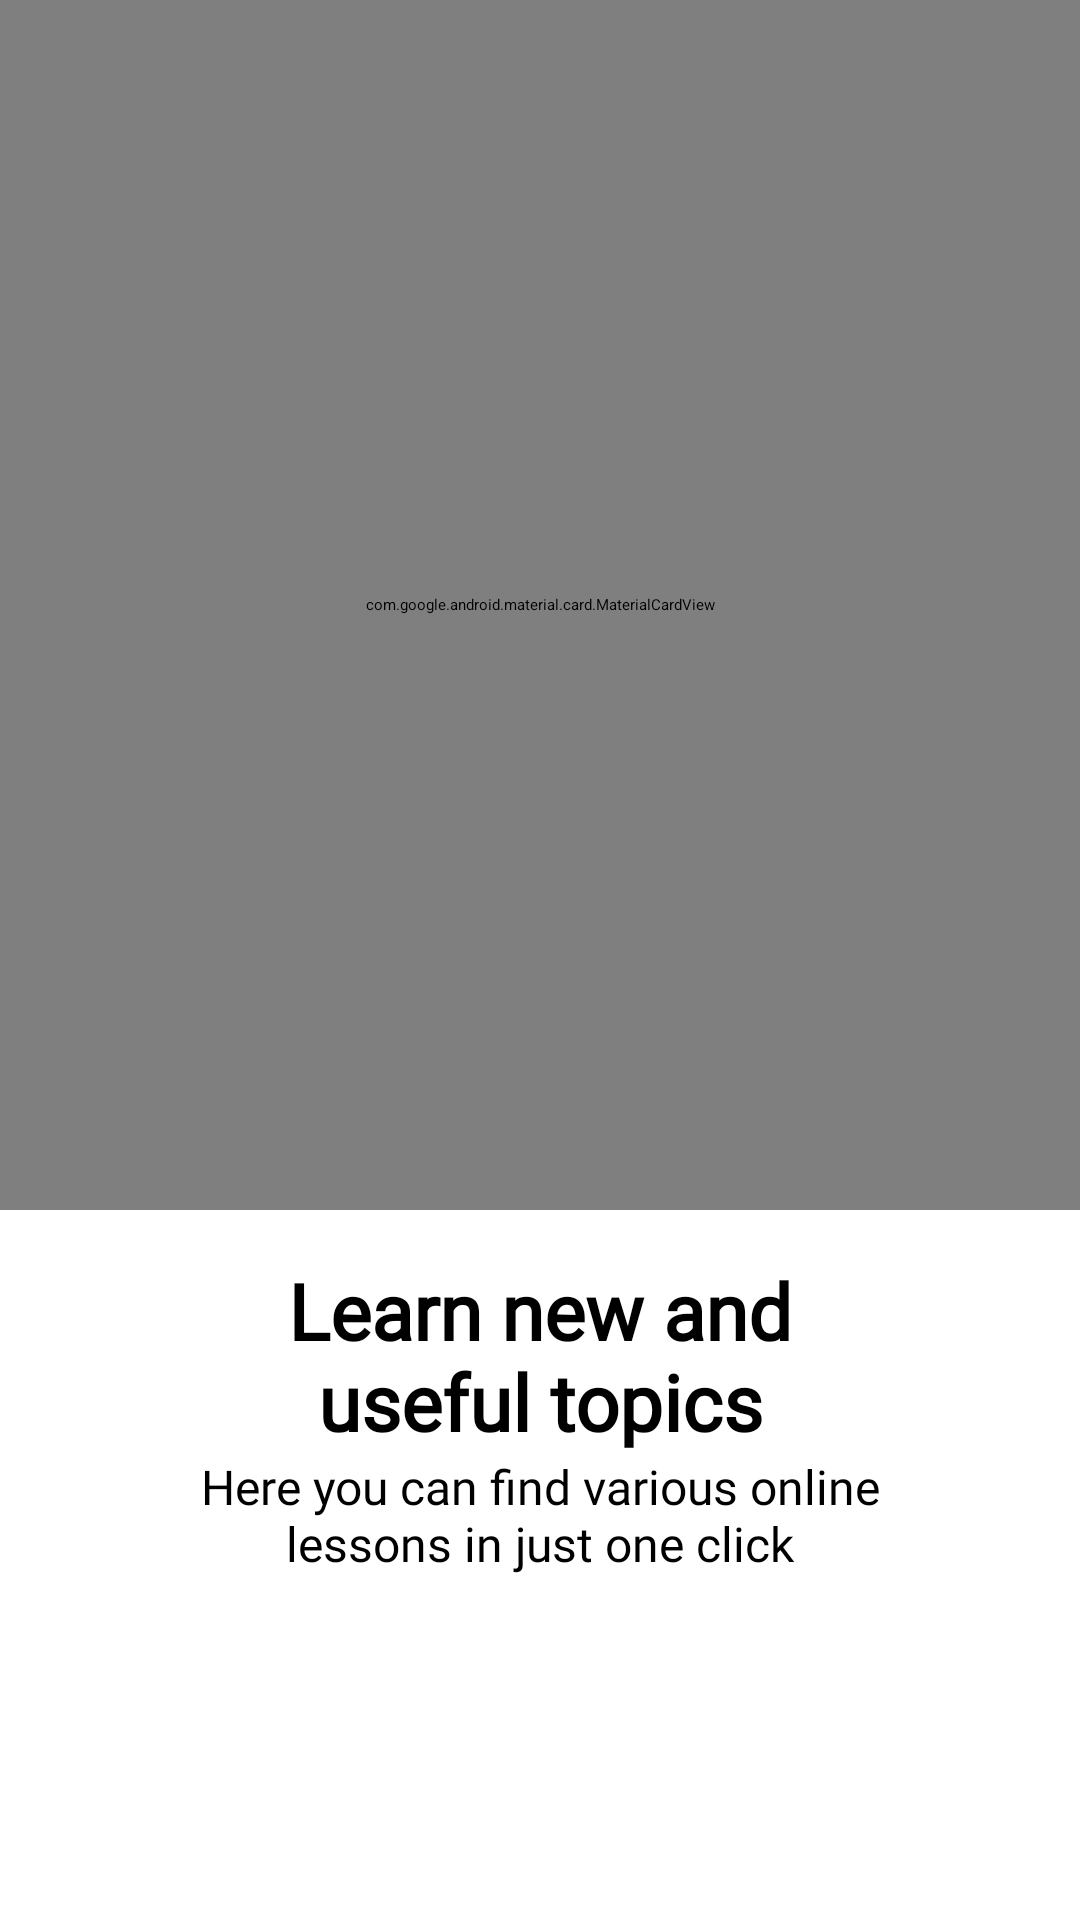

The Android layout XML behind this screen, and the referenced resources:
<!-- AndroidManifest.xml: application theme App.Starting -->
<!-- res/layout/slide_item_layout.xml -->
<?xml version="1.0" encoding="utf-8"?>
<androidx.constraintlayout.widget.ConstraintLayout xmlns:android="http://schemas.android.com/apk/res/android"
    xmlns:app="http://schemas.android.com/apk/res-auto"
    android:layout_width="match_parent"
    android:layout_height="match_parent"
    android:background="@color/white">


    <com.google.android.material.card.MaterialCardView
        android:id="@+id/cv_main"
        android:layout_width="0dp"
        android:layout_height="0dp"
        android:elevation="10dp"
        app:cardElevation="10dp"
        app:layout_constraintBottom_toTopOf="@id/guideline2"
        app:layout_constraintEnd_toEndOf="parent"
        app:layout_constraintStart_toStartOf="parent"
        app:layout_constraintTop_toTopOf="parent"
        app:strokeWidth="0dp">

        <RelativeLayout
            android:layout_width="match_parent"
            android:layout_height="match_parent">


            <ImageView
                android:id="@+id/iv_circule"
                android:layout_width="wrap_content"
                android:layout_height="wrap_content"
                android:layout_gravity="center"
                android:adjustViewBounds="true"
                android:contentDescription="@string/image"
                android:importantForAccessibility="no"
                android:scaleType="centerCrop"
                android:layout_alignParentStart="true"
                android:layout_alignParentTop="true"
                app:srcCompat="@drawable/circule1" />

            <ImageView
                android:id="@+id/iv_circule2"
                android:layout_width="wrap_content"
                android:layout_height="wrap_content"
                android:layout_gravity="center"
                android:layout_marginStart="48dp"
                android:adjustViewBounds="true"
                android:contentDescription="@string/image"
                android:importantForAccessibility="no"
                android:scaleType="centerCrop"
                android:layout_alignParentStart="true"
                android:layout_alignParentTop="true"
                app:srcCompat="@drawable/circule2" />

            <ImageView
                android:id="@+id/iv_circule3"
                android:layout_width="wrap_content"
                android:layout_height="wrap_content"
                android:layout_gravity="center"
                android:adjustViewBounds="true"
                android:contentDescription="@string/image"
                android:importantForAccessibility="no"
                android:scaleType="centerCrop"
                android:layout_alignParentEnd="true"
                android:layout_alignParentTop="true"
                app:srcCompat="@drawable/circule3" />

            <ImageView
                android:id="@+id/iv_circule4"
                android:layout_width="wrap_content"
                android:layout_height="wrap_content"
                android:layout_gravity="center"
                android:layout_marginEnd="48dp"
                android:adjustViewBounds="true"
                android:contentDescription="@string/image"
                android:importantForAccessibility="no"
                android:scaleType="centerCrop"
                android:layout_alignParentEnd="true"
                android:layout_alignParentTop="true"
                app:srcCompat="@drawable/circule4" />


            <ImageView
                android:id="@+id/iv"
                android:layout_width="62dp"
                android:layout_height="55dp"
                android:layout_gravity="center"
                android:layout_margin="64dp"
                android:adjustViewBounds="true"
                android:contentDescription="@string/image"
                android:importantForAccessibility="no"
                android:scaleType="centerCrop"
                android:visibility="gone"
                android:layout_alignParentStart="true"
                android:layout_alignParentTop="true"
                app:srcCompat="@drawable/cube2" />

            <ImageView
                android:id="@+id/iv2"
                android:layout_width="93dp"
                android:layout_height="93dp"
                android:layout_gravity="center"
                android:layout_margin="16dp"
                android:adjustViewBounds="true"
                android:contentDescription="@string/image"
                android:importantForAccessibility="no"
                android:scaleType="centerCrop"
                android:visibility="gone"
                android:layout_alignParentEnd="true"
                android:layout_alignParentBottom="true"
                app:srcCompat="@drawable/cube" />

            <ImageView
                android:id="@+id/imageSlideIcon"
                android:layout_width="330dp"
                android:layout_height="330dp"
                android:layout_centerInParent="true"
                android:layout_marginTop="36dp"
                android:adjustViewBounds="true"
                android:contentDescription="@string/image"
                android:importantForAccessibility="no"
                android:scaleType="centerCrop"
              />

        </RelativeLayout>


    </com.google.android.material.card.MaterialCardView>


    <TextView
        android:id="@+id/textTitle"
        android:layout_width="0dp"
        android:layout_height="wrap_content"
        android:layout_marginTop="16dp"
        android:fontFamily="@font/plex_bold"
        android:gravity="center"
        android:text="@string/title_text"
        android:textColor="@color/black"
        android:textSize="26sp"
        android:textStyle="bold"
        app:layout_constraintEnd_toStartOf="@+id/guideline7"
        app:layout_constraintStart_toStartOf="@+id/guideline6"
        app:layout_constraintTop_toBottomOf="@id/cv_main" />

    <TextView
        android:id="@+id/textDescription"
        android:layout_width="0dp"
        android:layout_height="wrap_content"
        android:fontFamily="@font/plex_themi"
        android:gravity="center"
        android:text="@string/description_text"
        android:textColor="@color/black"
        android:textSize="16sp"
        app:layout_constraintEnd_toStartOf="@+id/guideline7"
        app:layout_constraintStart_toStartOf="@+id/guideline6"
        app:layout_constraintTop_toBottomOf="@id/textTitle" />

    <androidx.constraintlayout.widget.Guideline
        android:id="@+id/guideline2"
        android:layout_width="wrap_content"
        android:layout_height="wrap_content"
        android:orientation="horizontal"
        app:layout_constraintGuide_percent="0.63" />

    <androidx.constraintlayout.widget.Guideline
        android:id="@+id/guideline8"
        android:layout_width="wrap_content"
        android:layout_height="wrap_content"
        android:orientation="horizontal"
        app:layout_constraintGuide_percent="0.12" />


    <androidx.constraintlayout.widget.Guideline
        android:id="@+id/guideline6"
        android:layout_width="wrap_content"
        android:layout_height="wrap_content"
        android:orientation="vertical"
        app:layout_constraintGuide_percent="0.18" />

    <androidx.constraintlayout.widget.Guideline
        android:id="@+id/guideline7"
        android:layout_width="wrap_content"
        android:layout_height="wrap_content"
        android:orientation="vertical"
        app:layout_constraintGuide_percent="0.82" />
</androidx.constraintlayout.widget.ConstraintLayout>
<!-- resources referenced by this layout -->
<resources>
  <color name="black">#FF000000</color>
  <color name="white">#FFFFFFFF</color>
  <!-- drawable circule1: png bitmap (drawable-v24, 600 bytes) -->
  <!-- drawable circule2: png bitmap (drawable-v24, 354 bytes) -->
  <!-- drawable circule3: png bitmap (drawable-v24, 666 bytes) -->
  <!-- drawable circule4: png bitmap (drawable-v24, 422 bytes) -->
  <!-- drawable cube: png bitmap (drawable-v24, 52161 bytes) -->
  <!-- drawable cube2: png bitmap (drawable-v24, 49675 bytes) -->
  <string name="description_text">Here you can find various online lessons in just one click</string>
  <string name="image">Image</string>
  <string name="title_text">Learn new and useful topics</string>
  <style name="App.Starting" parent="Theme.SplashScreen">
          <item name="windowSplashScreenAnimatedIcon">@drawable/logo_splash</item>
          <item name="postSplashScreenTheme">@style/Theme.DemoTechno</item>
          <item name="windowSplashScreenBackground">@color/white</item>
          <item name="windowSplashScreenAnimationDuration">1500</item>
      </style>
  <!-- drawable logo_splash: jpg bitmap (drawable, 367542 bytes) -->
  <style name="Theme.DemoTechno" parent="Theme.Material3.Light.NoActionBar">
          
          <item name="colorPrimary">@color/purple_200</item>
          <item name="colorPrimaryVariant">@color/purple_500</item>
          <item name="colorOnPrimary">@color/white</item>
          
          <item name="colorSecondary">@color/teal_200</item>
          <item name="colorSecondaryVariant">@color/teal_700</item>
          <item name="colorOnSecondary">@color/black</item>
          <item name="android:colorEdgeEffect">@color/white</item>
          
          <item name="android:statusBarColor">@color/main_color</item>
  
          
      </style>
  <color name="purple_200">#FFBB86FC</color>
  <color name="purple_500">#D7BBE1</color>
  <color name="teal_200">#FF03DAC5</color>
  <color name="teal_700">#FF018786</color>
  <color name="main_color">#C086DD</color>
</resources>
